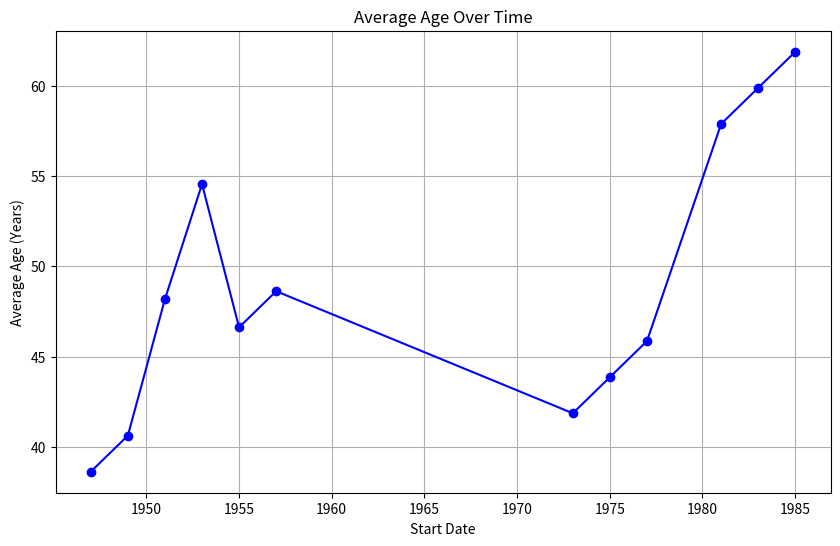

Python code for this plot:
import matplotlib.pyplot as plt
import pandas as pd

# Your data
data = {
    'congress': [82, 80, 81, 82, 83, 84, 85, 97, 98, 99, 83, 93, 94, 95],
    'start_date': ['1/3/1951', '1/3/1947', '1/3/1949', '1/3/1951', '1/3/1953', '1/3/1955', '1/3/1957', '1/3/1981', '1/3/1983', '1/3/1985', '1/3/1953', '1/3/1973', '1/3/1975', '1/3/1977'],
    'chamber': ['House', 'House', 'House', 'House', 'House', 'House', 'House', 'Senate', 'Senate', 'Senate', 'Senate', 'Senate', 'Senate', 'Senate'],
    'state_abbrev': ['ND', 'VA', 'VA', 'VA', 'VA', 'VA', 'VA', 'SD', 'SD', 'SD', 'NE', 'SD', 'SD', 'SD'],
    'party_code': [200, 100, 100, 100, 100, 100, 100, 200, 200, 200, 200, 100, 100, 100],
    'bioname': ['AANDAHL, Fred George', 'ABBITT, Watkins Moorman', 'ABBITT, Watkins Moorman', 'ABBITT, Watkins Moorman', 'ABBITT, Watkins Moorman', 'ABBITT, Watkins Moorman', 'ABBITT, Watkins Moorman', 'ABDNOR, James', 'ABDNOR, James', 'ABDNOR, James', 'ABEL, Hazel Hempel', 'ABOUREZK, James George', 'ABOUREZK, James George', 'ABOUREZK, James George'],
    'bioguide_id': ['A000001', 'A000002', 'A000002', 'A000002', 'A000002', 'A000002', 'A000002', 'A000009', 'A000009', 'A000009', 'A000010', 'A000017', 'A000017', 'A000017'],
    'birthday': ['1897-04-09', '5/21/1908', '5/21/1908', '5/21/1908', '5/21/1908', '5/21/1908', '5/21/1908', '2/13/1923', '2/13/1923', '2/13/1923', '1888-07-10', '2/24/1931', '2/24/1931', '2/24/1931'],
    'cmltv_cong': [1, 1, 2, 3, 4, 5, 6, 5, 6, 7, 1, 2, 3, 4],
    'cmltv_chamber': [1, 1, 2, 3, 4, 5, 6, 1, 2, 3, 1, 2, 3, 4],
    'age_days': [19626, 14106, 14837, 15567, 16298, 17028, 17759, 21144, 21874, 22605, 23552, 15289, 16019, 16750],
    'age_years': [53.73305955, 38.6201232, 40.62149213, 42.6201232, 44.62149213, 46.6201232, 48.62149213, 57.88911704, 59.88774812, 61.88911704, 64.48186174, 41.85900068, 43.85763176, 45.85900068],
    'generation': ['Lost', 'Greatest', 'Greatest', 'Greatest', 'Greatest', 'Greatest', 'Greatest', 'Greatest', 'Greatest', 'Greatest', 'Lost', 'Silent', 'Silent', 'Silent']
}

df = pd.DataFrame(data)

# Convert the 'start_date' column to datetime format
df['start_date'] = pd.to_datetime(df['start_date'])

# Group by 'start_date' and calculate average age
age_over_time = df.groupby('start_date')['age_years'].mean().reset_index()

# Plotting the line plot
plt.figure(figsize=(10, 6))
plt.plot(age_over_time['start_date'], age_over_time['age_years'], marker='o', linestyle='-', color='b')
plt.title('Average Age Over Time')
plt.xlabel('Start Date')
plt.ylabel('Average Age (Years)')
plt.grid(True)
plt.show()
